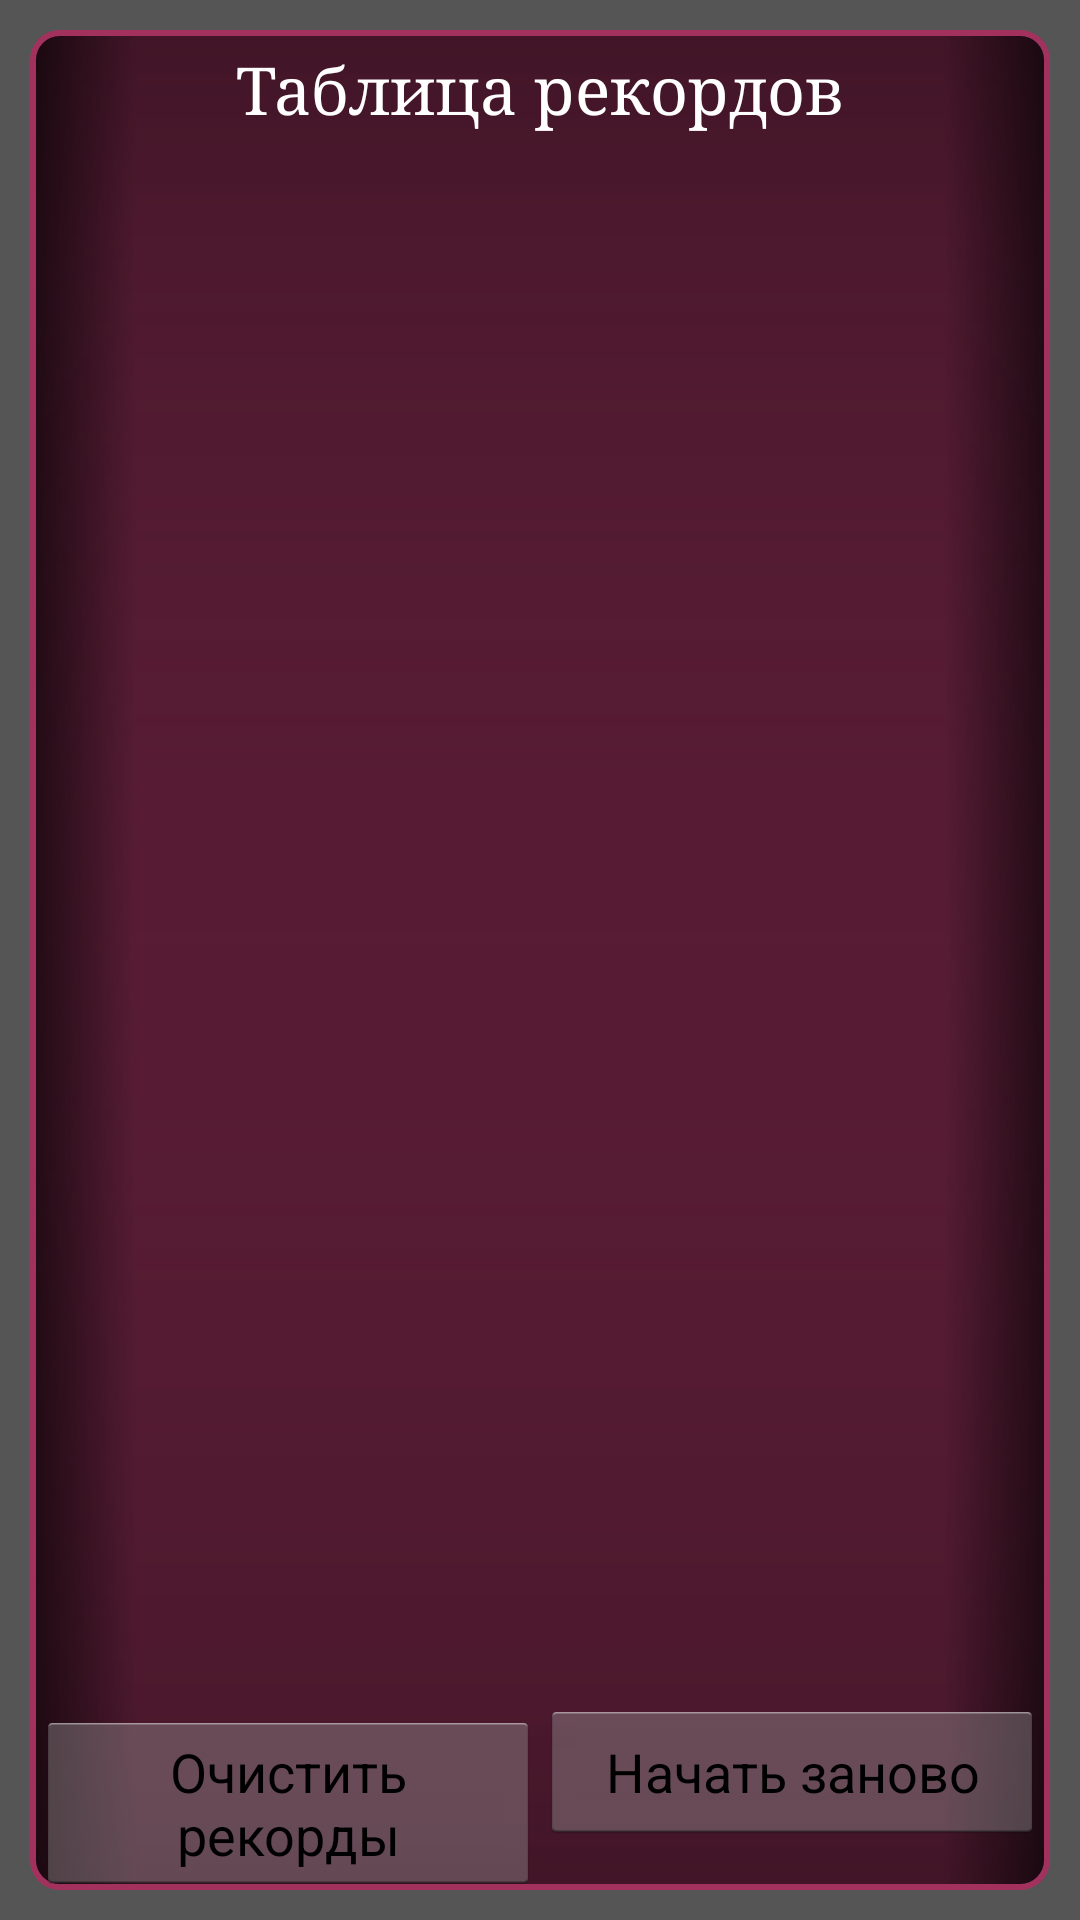

This screen was rendered from an Android layout file. Write that file and the resources it references.
<!-- AndroidManifest.xml: application theme AppTheme -->
<!-- res/layout/scores_screen.xml -->
<?xml version="1.0" encoding="utf-8"?>
<FrameLayout xmlns:android="http://schemas.android.com/apk/res/android"
    android:layout_width="match_parent"
    android:layout_height="match_parent"
    android:background="#aa000000"
    android:gravity="center" >

    <LinearLayout
        android:id="@+id/ScoresScreen_backgroundLayout"
        android:layout_width="match_parent"
        android:layout_height="match_parent"
        android:layout_margin="@dimen/m10"
        android:background="@drawable/quote_border_pink"
        android:gravity="center_horizontal"
        android:orientation="vertical" >

        <TextView
            style="@style/text_quotes"
            android:layout_width="wrap_content"
            android:layout_height="wrap_content"
            android:layout_margin="@dimen/m3"
            android:text="@string/score_title"
            android:textAppearance="?android:attr/textAppearanceLarge"
            android:typeface="serif" />

        <ScrollView
            android:id="@+id/scrollView1"
            android:layout_width="match_parent"
            android:layout_height="0dp"
            android:layout_weight="1"
            android:fillViewport="false"
            android:gravity="center" >

            <LinearLayout
                android:id="@+id/ScoresScreen_contentLayout"
                android:layout_width="match_parent"
                android:layout_height="wrap_content"
                android:layout_marginBottom="@dimen/m5"
                android:layout_marginLeft="@dimen/m20"
                android:layout_marginRight="@dimen/m20"
                android:layout_marginTop="@dimen/m5"
                android:gravity="center_horizontal"
                android:orientation="vertical"
                android:padding="@dimen/m3" >
            </LinearLayout>
        </ScrollView>

        <LinearLayout
            android:layout_width="match_parent"
            android:layout_height="wrap_content" >

            <Button
                android:id="@+id/ScoresScreen_clearButton"
                android:layout_width="0dp"
                android:layout_height="wrap_content"
                android:layout_weight="1"
                android:text="@string/clear_scores" />

            <Button
                android:id="@+id/ScoresScreen_retryButton"
                android:layout_width="0dp"
                android:layout_height="wrap_content"
                android:layout_weight="1"
                android:text="@string/retry_quiz" />
        </LinearLayout>
    </LinearLayout>

</FrameLayout>
<!-- resources referenced by this layout -->
<resources>
  <dimen name="m10">10dp</dimen>
  <dimen name="m20">20dp</dimen>
  <dimen name="m3">3dp</dimen>
  <dimen name="m5">5dp</dimen>
  <!-- drawable quote_border_pink: vector/xml drawable (drawable, 2607 chars, omitted) -->
  <string name="clear_scores">Очистить рекорды</string>
  <string name="retry_quiz">Начать заново</string>
  <string name="score_title">Таблица рекордов</string>
  <style name="text_quotes">
          <item name="android:textAppearance">?android:attr/textAppearanceLarge</item>
          <item name="android:textColor">#ffffff</item>
          <item name="android:typeface">serif</item>
      </style>
  <style name="AppTheme" parent="AppBaseTheme">
          
      </style>
  <style name="AppBaseTheme" parent="android:Theme.Light">
          
      </style>
</resources>
